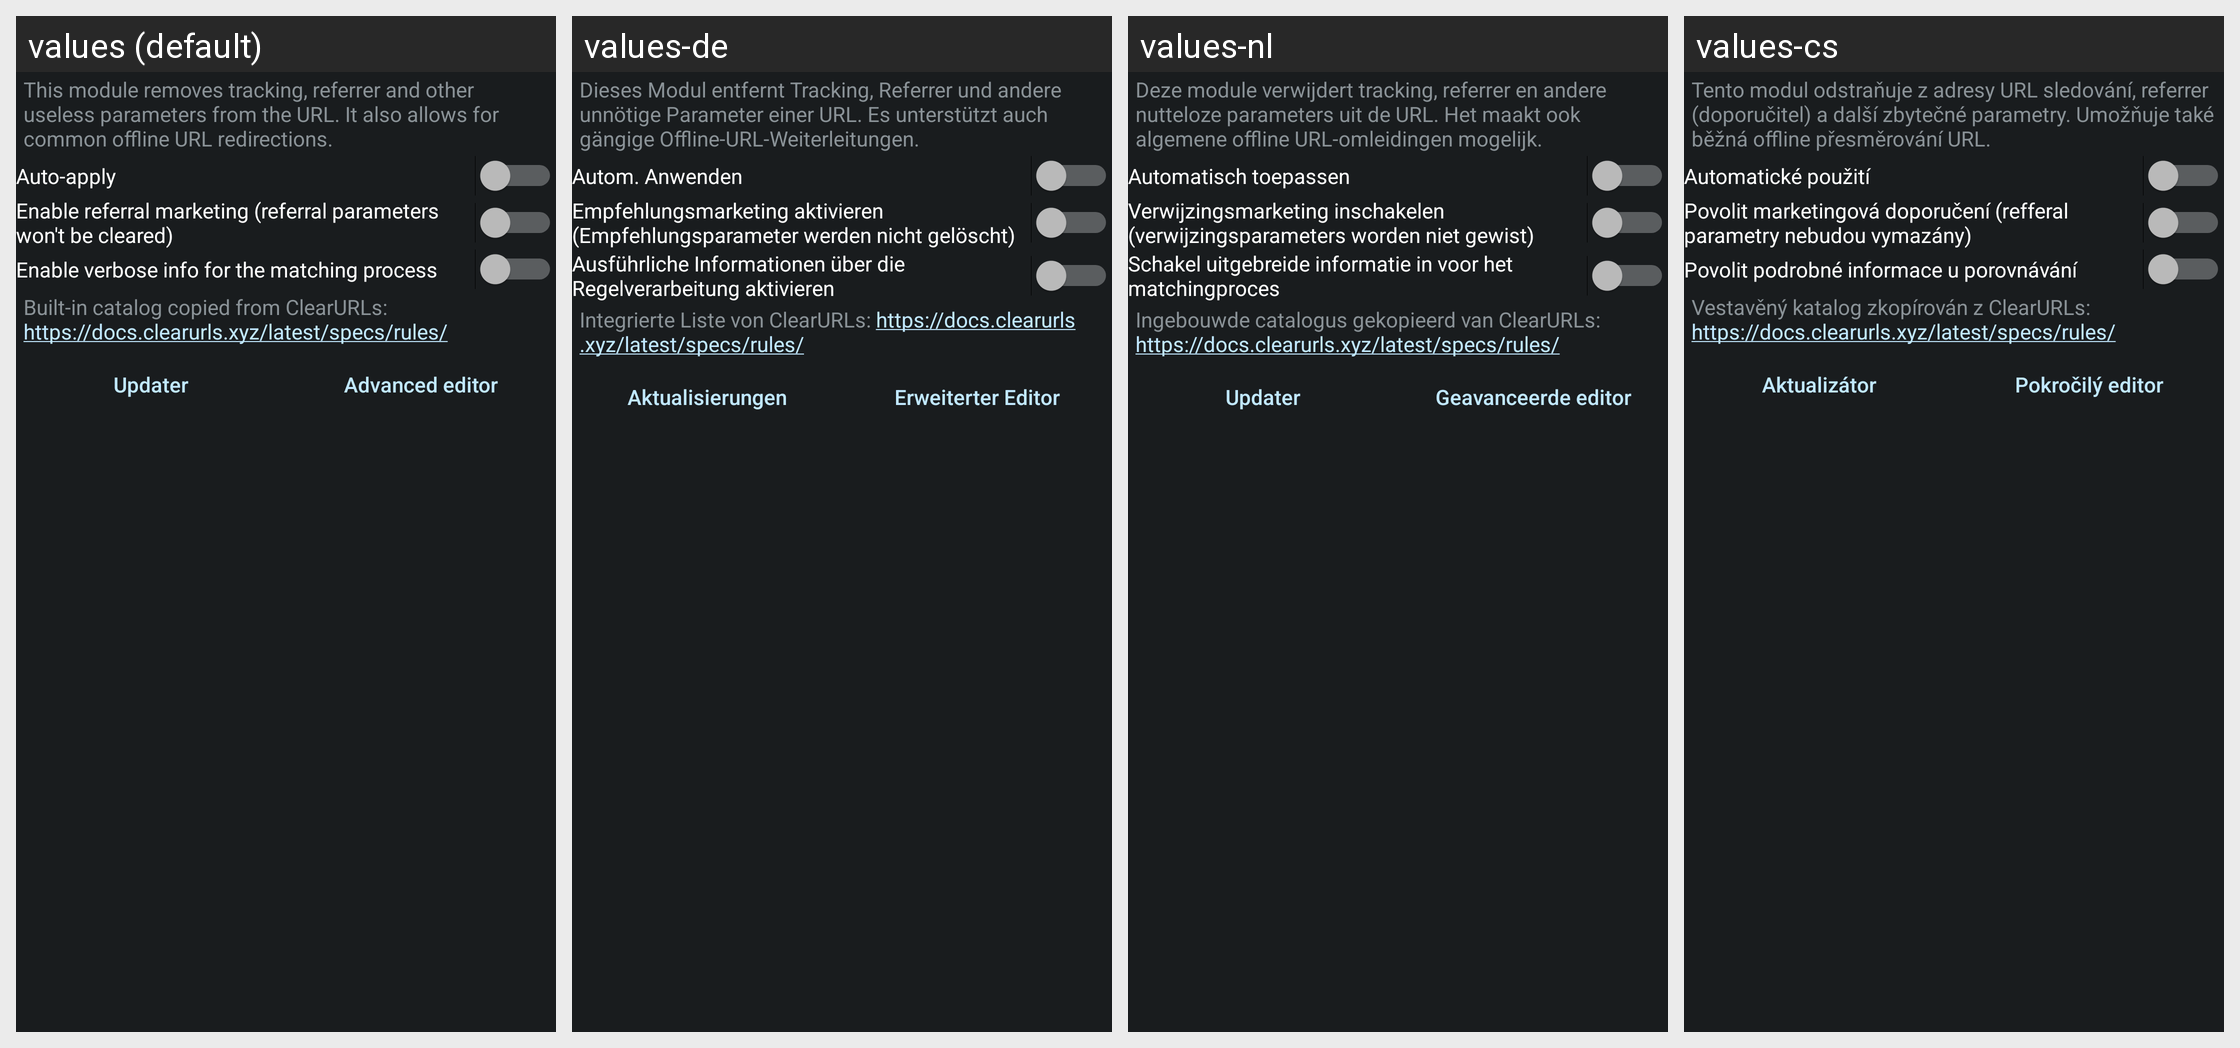

Here is an Android app screen in its default locale and in the app's own translations. Write out the translated-string differences for the strings that appear on this screen.
Android screen res/layout/config_clearurls.xml rendered under 4 locales, left to right: values (default), values-de, values-nl, values-cs. Device: Nexus 5 (rendered at 1080×1920; each locale shown at half size, 540×960, under a caption strip naming it); theme ActivityThemeDark.
Other locales in the repository, not shown: values-be, values-el, values-es, values-fr-rFR, values-hi, values-in, values-it, values-iw, values-ja, values-ko, values-nb-rNO, values-or, values-pt-rBR, values-pt-rPT, values-ro, values-ru, values-tr, values-uk, values-ur, values-zh-rCN, values-zh-rTW.
Strings drawn on this screen, with the default value and each locale's value (text and hints the layout hard-codes, and strings that could not be matched under every locale, appear in the picture but are not listed):

mClear_desc
  values: This module removes tracking, referrer and other useless parameters from the URL. It also allows for common offline URL redirections.
  values-de: Dieses Modul entfernt Tracking, Referrer und andere unnötige Parameter einer URL. Es unterstützt auch gängige Offline-URL-Weiterleitungen.
  values-nl: Deze module verwijdert tracking, referrer en andere nutteloze parameters uit de URL. Het maakt ook algemene offline URL-omleidingen mogelijk.
  values-cs: Tento modul odstraňuje z adresy URL sledování, referrer (doporučitel) a další zbytečné parametry. Umožňuje také běžná offline přesměrování URL.

mClear_auto
  values: Auto-apply
  values-de: Autom. Anwenden
  values-nl: Automatisch toepassen
  values-cs: Automatické použití

mClear_toggleReferral
  values: Enable referral marketing (referral parameters won't be cleared)
  values-de: Empfehlungsmarketing aktivieren (Empfehlungsparameter werden nicht gelöscht)
  values-nl: Verwijzingsmarketing inschakelen (verwijzingsparameters worden niet gewist)
  values-cs: Povolit marketingová doporučení (refferal parametry nebudou vymazány)

mClear_toggleVerbose
  values: Enable verbose info for the matching process
  values-de: Ausführliche Informationen über die Regelverarbeitung aktivieren
  values-nl: Schakel uitgebreide informatie in voor het matchingproces
  values-cs: Povolit podrobné informace u porovnávání

mClear_tm
  values: Built-in catalog copied from ClearURLs: https://docs.clearurls.xyz/latest/specs/rules/
  values-de: Integrierte Liste von ClearURLs: https://docs.clearurls.xyz/latest/specs/rules/
  values-nl: Ingebouwde catalogus gekopieerd van ClearURLs: https://docs.clearurls.xyz/latest/specs/rules/
  values-cs: Vestavěný katalog zkopírován z ClearURLs: https://docs.clearurls.xyz/latest/specs/rules/

mClear_updater
  values: Updater
  values-de: Aktualisierungen
  values-nl: Updater
  values-cs: Aktualizátor

json_edit
  values: Advanced editor
  values-de: Erweiterter Editor
  values-nl: Geavanceerde editor
  values-cs: Pokročilý editor
